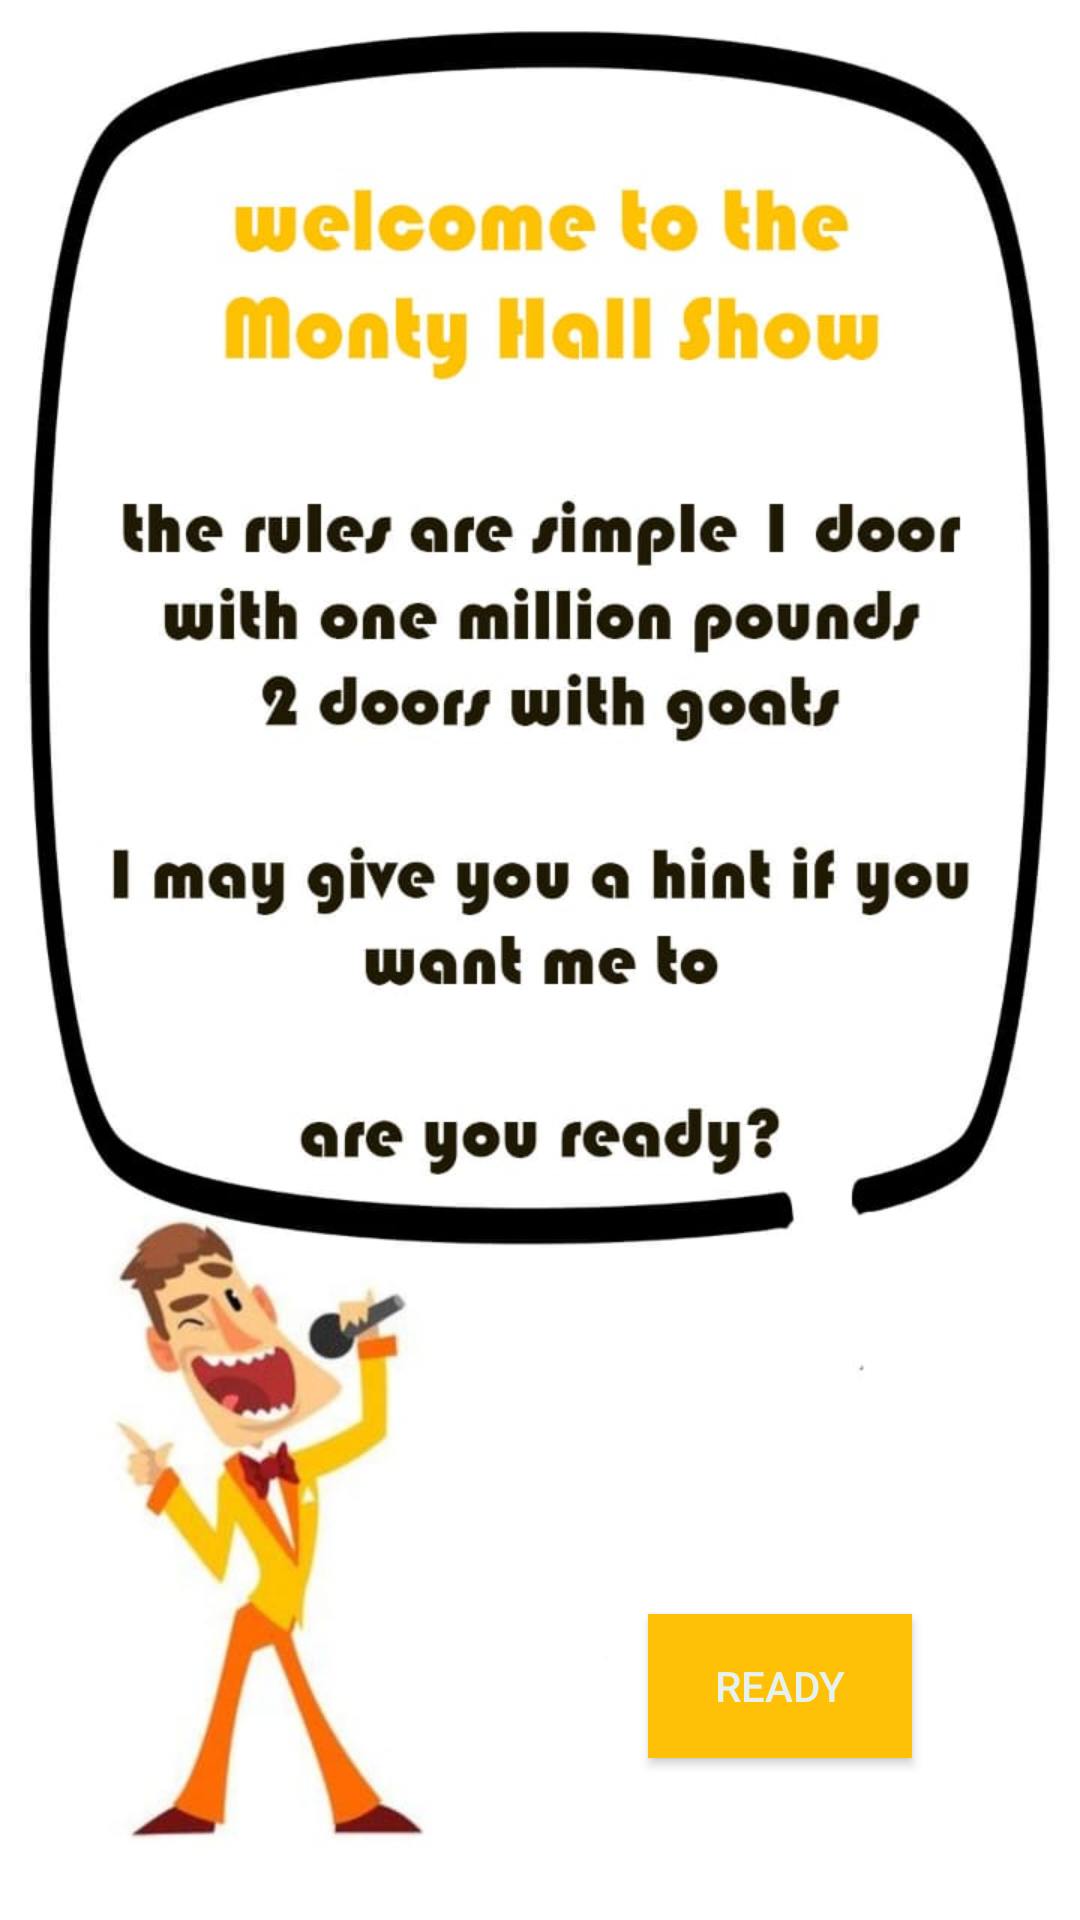

Produce the Android XML layout that renders to this screen, including the resource entries it uses.
<!-- AndroidManifest.xml: application theme AppTheme -->
<!-- res/layout/activity_main.xml -->
<?xml version="1.0" encoding="utf-8"?>
<RelativeLayout

    xmlns:android="http://schemas.android.com/apk/res/android"
    xmlns:app="http://schemas.android.com/apk/res-auto"
    xmlns:tools="http://schemas.android.com/tools"
    android:layout_width="match_parent"
    android:layout_height="match_parent"
    tools:context=".MainActivity">
    <ImageView
        android:id="@+id/p1"
        android:contentDescription="@string/desc"
        android:layout_width="match_parent"
        android:layout_height="match_parent"
        android:src="@drawable/p1"
        ></ImageView>

    <Button
        android:id="@+id/ready"
        android:layout_width="wrap_content"
        android:layout_height="wrap_content"
        android:layout_alignParentEnd="true"
        android:layout_alignParentRight="true"
        android:layout_alignParentBottom="true"
        android:layout_marginEnd="56dp"
        android:layout_marginRight="56dp"
        android:layout_marginBottom="54dp"
        android:background="#FFC107"
        android:onClick="goToA2"
        android:text="ready"
        android:textAllCaps="true"
        android:textColor="#E6F1F1"


        />

</RelativeLayout>
<!-- resources referenced by this layout -->
<resources>
  <!-- drawable p1: jpeg bitmap (drawable, 64120 bytes) -->
  <string name="desc">Image</string>
  <style name="AppTheme" parent="Theme.AppCompat.Light.NoActionBar">
          
          <item name="colorPrimary">@color/colorPrimary</item>
          <item name="colorPrimaryDark">#FFA500</item>
          <item name="colorAccent">@color/colorAccent</item>
      </style>
  <!-- not gathered from this repository: default colours our renderer supplied (Android Studio template values) -->
  <color name="colorPrimary">#FF6200EE</color>
  <color name="colorAccent">#FF03DAC5</color>
</resources>
